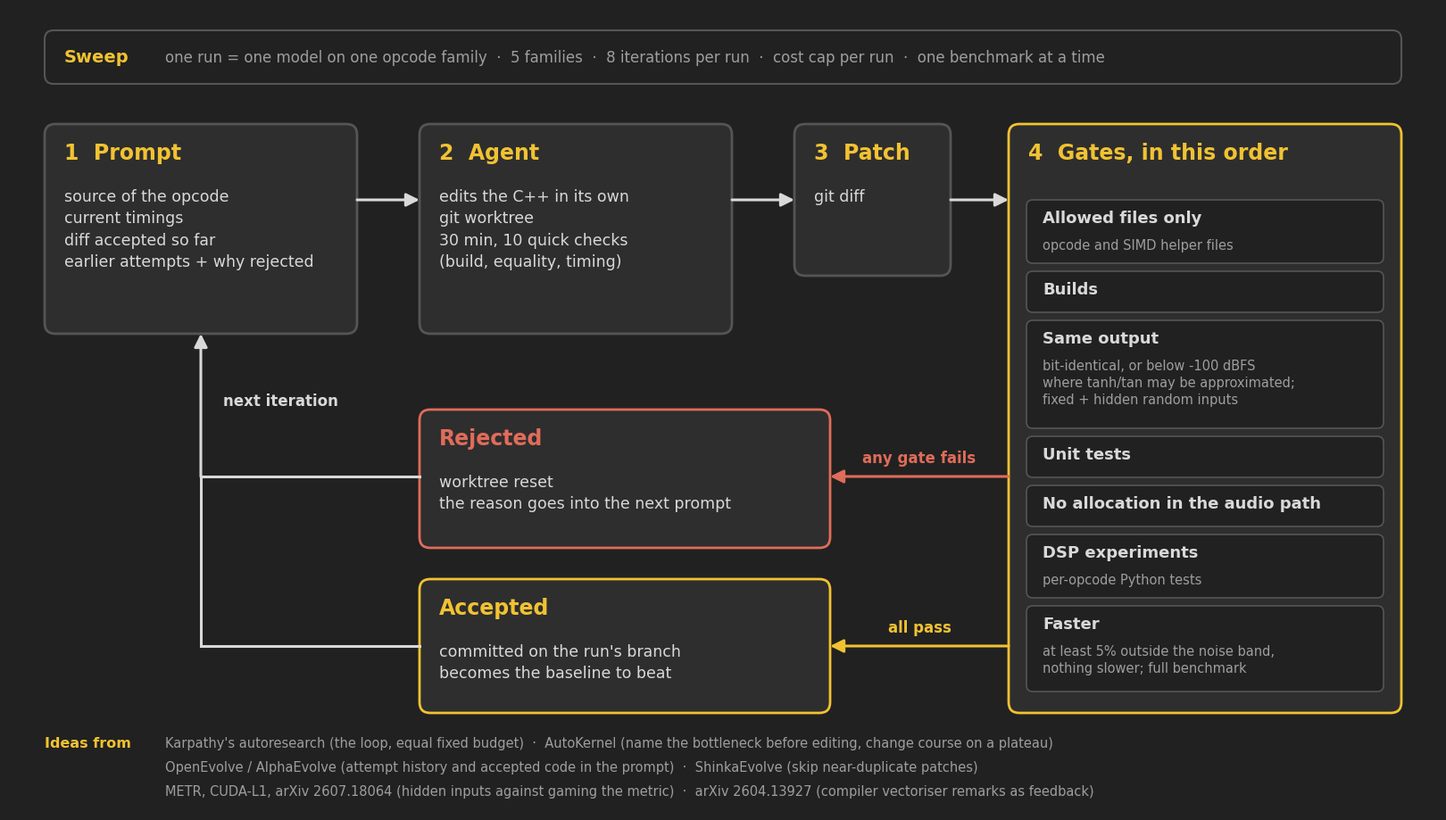

This figure's Python source:
"""Flow diagram of the autoresearch setup, in the deck's colours.

usage: uv run --project <repo>/experiments python flow.py   -> flow.png (2400x1350)
Content follows scripts/autoresearch/run.py (loop) and verify.py (_verify gate order).
"""
import matplotlib
matplotlib.use("Agg")
import matplotlib.pyplot as plt
from matplotlib.patches import FancyBboxPatch, FancyArrowPatch

BG, CARD, FG, MUTED, LINE = "#212121", "#2E2E2E", "#D9D9D9", "#9E9E9E", "#555555"
AMBER, RED = "#F1C232", "#E06C5A"
plt.rcParams["font.family"] = "DejaVu Sans"

fig, ax = plt.subplots(figsize=(16, 9), dpi=150, facecolor=BG)
ax.set_xlim(0, 16)
ax.set_ylim(0, 9)
ax.axis("off")
fig.subplots_adjust(0, 0, 1, 1)


def box(x, y, w, h, title, body="", edge=LINE, title_color=AMBER, fill=CARD, size=17):
    ax.add_patch(FancyBboxPatch((x, y), w, h, boxstyle="round,pad=0,rounding_size=0.12",
                                fc=fill, ec=edge, lw=2))
    ax.text(x + 0.22, y + h - 0.2, title, color=title_color, fontsize=size, fontweight="bold", va="top")
    if body:
        ax.text(x + 0.22, y + h - 0.72, body, color=FG, fontsize=12.5, va="top", linespacing=1.45)


def arrow(p, q, color=FG, label="", lx=0, ly=0.18, conn="arc3", ha="center"):
    ax.add_patch(FancyArrowPatch(p, q, arrowstyle="-|>", mutation_scale=22, lw=2.2, color=color,
                                 connectionstyle=conn, shrinkA=0, shrinkB=0))
    if label:
        ax.text((p[0] + q[0]) / 2 + lx, (p[1] + q[1]) / 2 + ly, label, color=color, fontsize=12,
                ha=ha, va="bottom", fontweight="bold")


# sweep strip
ax.add_patch(FancyBboxPatch((0.4, 8.15), 15.2, 0.6, boxstyle="round,pad=0,rounding_size=0.1",
                            fc=BG, ec=LINE, lw=1.5))
ax.text(0.62, 8.45, "Sweep", color=AMBER, fontsize=14, fontweight="bold", va="center")
ax.text(1.75, 8.45, "one run = one model on one opcode family  ·  5 families  ·  8 iterations per run  ·  "
        "cost cap per run  ·  one benchmark at a time",
        color=MUTED, fontsize=12, va="center")

# the loop, left to right
box(0.4, 5.35, 3.5, 2.35, "1  Prompt",
    "source of the opcode\ncurrent timings\ndiff accepted so far\nearlier attempts + why rejected")
box(4.6, 5.35, 3.5, 2.35, "2  Agent",
    "edits the C++ in its own\ngit worktree\n30 min, 10 quick checks\n(build, equality, timing)")
box(8.8, 6.0, 1.75, 1.7, "3  Patch", "git diff")
arrow((3.9, 6.85), (4.6, 6.85))
arrow((8.1, 6.85), (8.8, 6.85))
arrow((10.55, 6.85), (11.2, 6.85))

# gates column
GX, GW = 11.2, 4.4
ax.add_patch(FancyBboxPatch((GX, 1.1), GW, 6.6, boxstyle="round,pad=0,rounding_size=0.12",
                            fc=CARD, ec=AMBER, lw=2))
ax.text(GX + 0.22, 7.5, "4  Gates, in this order", color=AMBER, fontsize=17, fontweight="bold", va="top")
GATES = [
    ("Allowed files only", "opcode and SIMD helper files"),
    ("Builds", ""),
    ("Same output", "bit-identical, or below -100 dBFS\nwhere tanh/tan may be approximated;\nfixed + hidden random inputs"),
    ("Unit tests", ""),
    ("No allocation in the audio path", ""),
    ("DSP experiments", "per-opcode Python tests"),
    ("Faster", "at least 5% outside the noise band,\nnothing slower; full benchmark"),
]
y = 6.85
for i, (name, note) in enumerate(GATES):
    h = 0.46 + 0.25 * (note.count("\n") + 1 if note else 0)
    ax.add_patch(FancyBboxPatch((GX + 0.2, y - h), GW - 0.4, h, boxstyle="round,pad=0,rounding_size=0.07",
                                fc=BG, ec=LINE, lw=1.2))
    ax.text(GX + 0.38, y - 0.11, name, color=FG, fontsize=13, fontweight="bold", va="top")
    if note:
        ax.text(GX + 0.38, y - 0.43, note, color=MUTED, fontsize=10.5, va="top", linespacing=1.35)
    y -= h + 0.09

# verdicts
box(4.6, 2.95, 4.6, 1.55, "Rejected", "worktree reset\nthe reason goes into the next prompt",
    edge=RED, title_color=RED)
box(4.6, 1.1, 4.6, 1.5, "Accepted", "committed on the run's branch\nbecomes the baseline to beat",
    edge=AMBER)
arrow((GX, 3.75), (9.2, 3.75), RED, "any gate fails", ly=0.12)
arrow((GX, 1.85), (9.2, 1.85), AMBER, "all pass", ly=0.12)

# back to the prompt
ax.plot([4.6, 2.15], [3.75, 3.75], color=FG, lw=2.2)
ax.plot([4.6, 2.15], [1.85, 1.85], color=FG, lw=2.2)
ax.plot([2.15, 2.15], [1.85, 3.75], color=FG, lw=2.2)
arrow((2.15, 3.75), (2.15, 5.35), FG)
ax.text(2.4, 4.6, "next iteration", color=FG, fontsize=12, fontweight="bold", va="center")

# sources (docs/research/llm-autoresearch-loops.md, adopted items P1-P8, P10)
ax.text(0.4, 0.76, "Ideas from", color=AMBER, fontsize=11.5, fontweight="bold", va="center")
for k, line in enumerate([
    "Karpathy's autoresearch (the loop, equal fixed budget)  ·  AutoKernel (name the bottleneck before editing, "
    "change course on a plateau)",
    "OpenEvolve / AlphaEvolve (attempt history and accepted code in the prompt)  ·  ShinkaEvolve (skip "
    "near-duplicate patches)",
    "METR, CUDA-L1, arXiv 2607.18064 (hidden inputs against gaming the metric)  ·  arXiv 2604.13927 "
    "(compiler vectoriser remarks as feedback)",
]):
    ax.text(1.75, 0.76 - 0.27 * k, line, color=MUTED, fontsize=10.5, va="center")

fig.savefig("flow.png", facecolor=BG)
